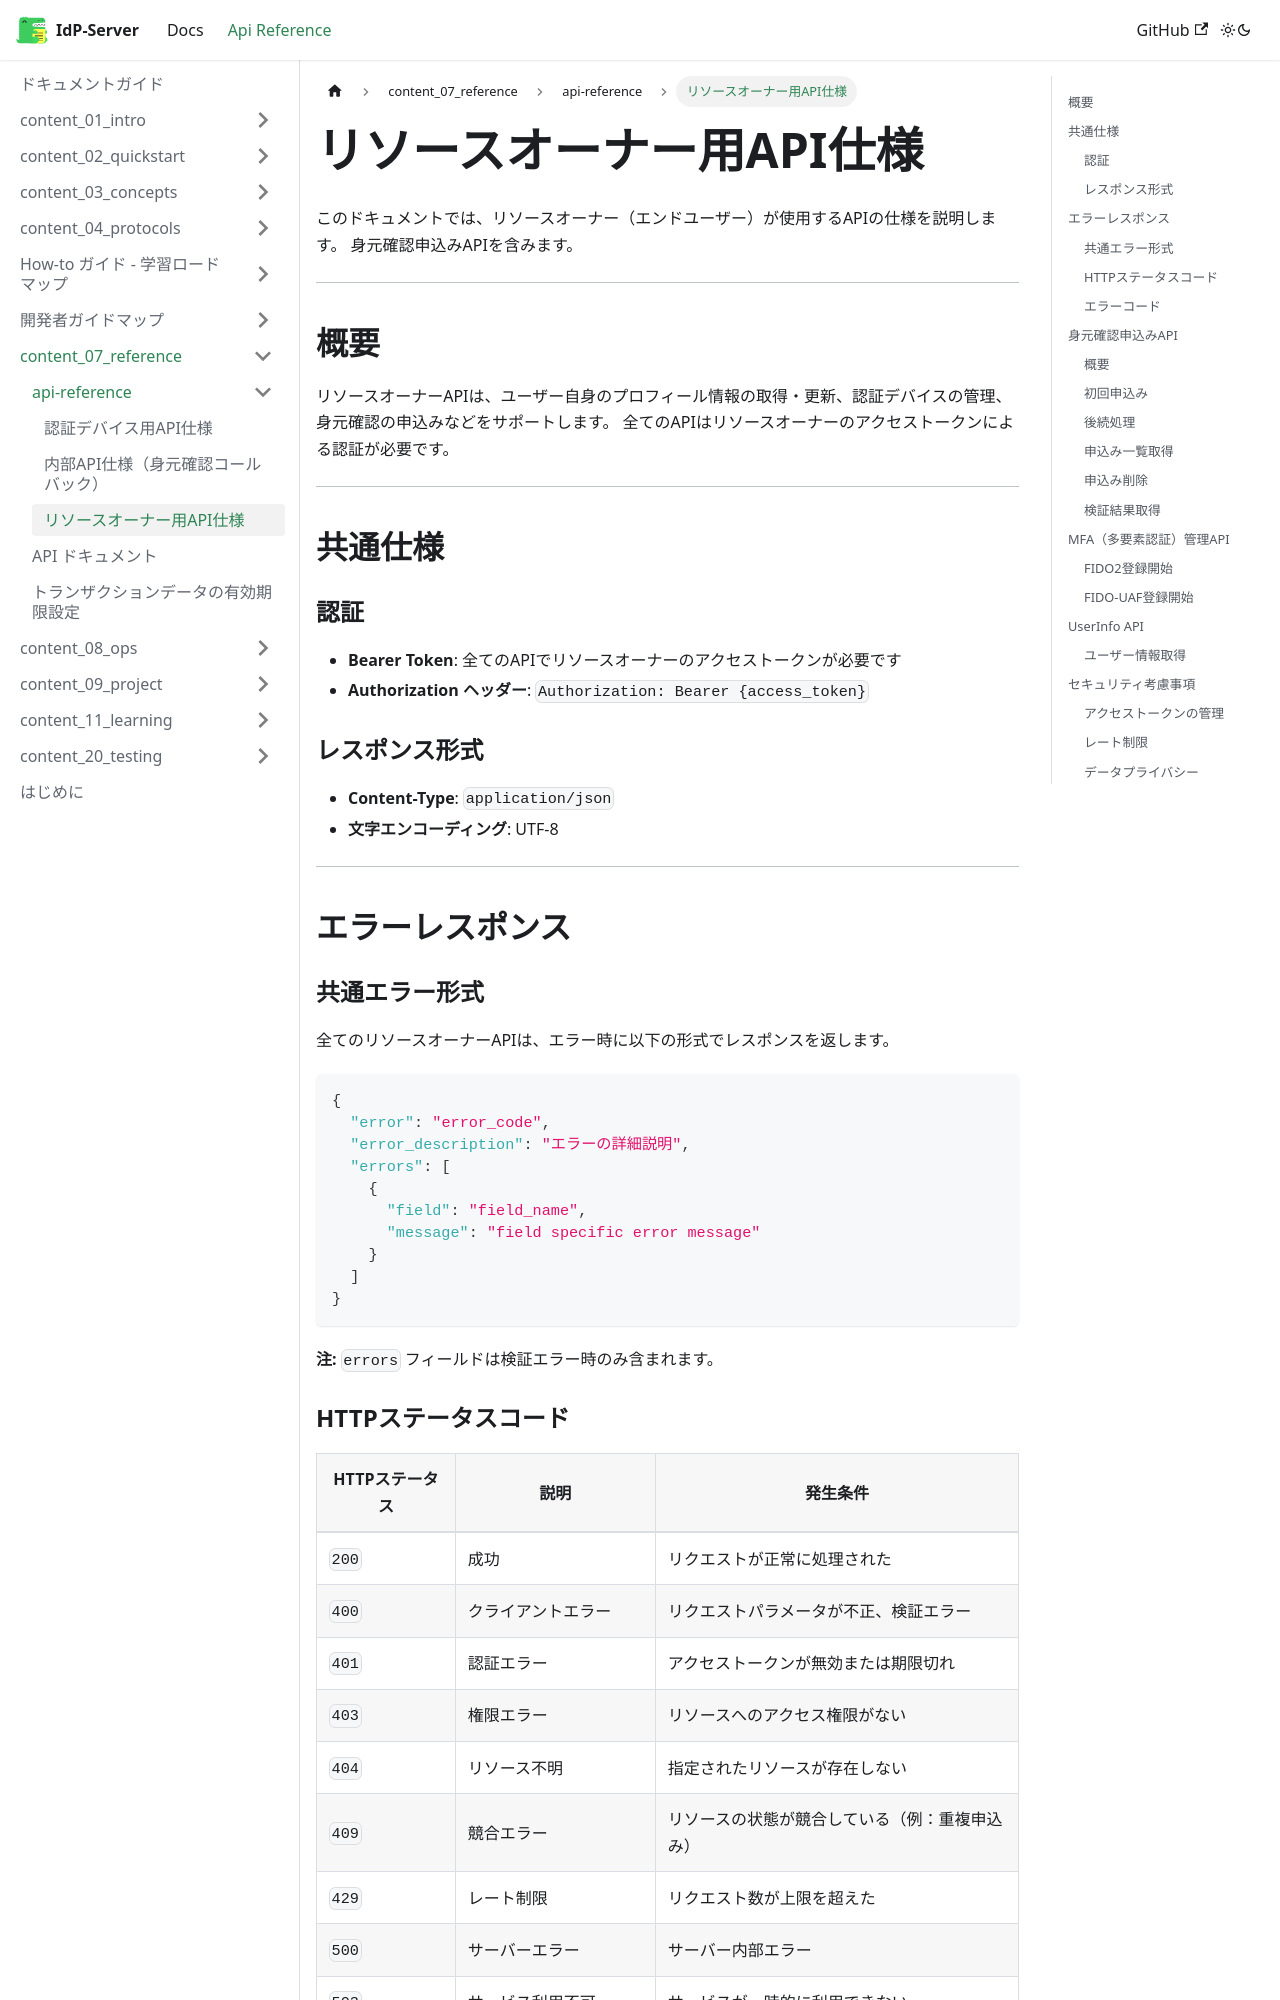

repository: hirokazu-kobayashi-koba-hiro/idp-server · page: docs/content_07_reference/api-reference/api-resource-owner-ja/index.html · generator: docusaurus

# リソースオーナー用API仕様

このドキュメントでは、リソースオーナー（エンドユーザー）が使用するAPIの仕様を説明します。
身元確認申込みAPIを含みます。

---

## 概要

リソースオーナーAPIは、ユーザー自身のプロフィール情報の取得・更新、認証デバイスの管理、身元確認の申込みなどをサポートします。
全てのAPIはリソースオーナーのアクセストークンによる認証が必要です。

---

## 共通仕様

### 認証

- **Bearer Token**: 全てのAPIでリソースオーナーのアクセストークンが必要です
- **Authorization ヘッダー**: `Authorization: Bearer {access_token}`

### レスポンス形式

- **Content-Type**: `application/json`
- **文字エンコーディング**: UTF-8

---

## エラーレスポンス

### 共通エラー形式

全てのリソースオーナーAPIは、エラー時に以下の形式でレスポンスを返します。

```json
{
  "error": "error_code",
  "error_description": "エラーの詳細説明",
  "errors": [
    {
      "field": "field_name",
      "message": "field specific error message"
    }
  ]
}
```

**注:** `errors` フィールドは検証エラー時のみ含まれます。

### HTTPステータスコード

| HTTPステータス | 説明 | 発生条件 |
|--------------|------|----------|
| `200` | 成功 | リクエストが正常に処理された |
| `400` | クライアントエラー | リクエストパラメータが不正、検証エラー |
| `401` | 認証エラー | アクセストークンが無効または期限切れ |
| `403` | 権限エラー | リソースへのアクセス権限がない |
| `404` | リソース不明 | 指定されたリソースが存在しない |
| `409` | 競合エラー | リソースの状態が競合している（例：重複申込み） |
| `429` | レート制限 | リクエスト数が上限を超えた |
| `500` | サーバーエラー | サーバー内部エラー |
| `503` | サービス利用不可 | サービスが一時的に利用できない |
| `504` | ゲートウェイタイムアウト | 外部サービスからのレスポンスがタイムアウトした |

### エラーコード

#### 認証エラー（401）

```json
{
  "error": "invalid_token",
  "error_description": "The access token is invalid or expired"
}
```

**発生条件:**
- アクセストークンが無効
- アクセストークンの期限が切れている
- トークンの署名検証に失敗
